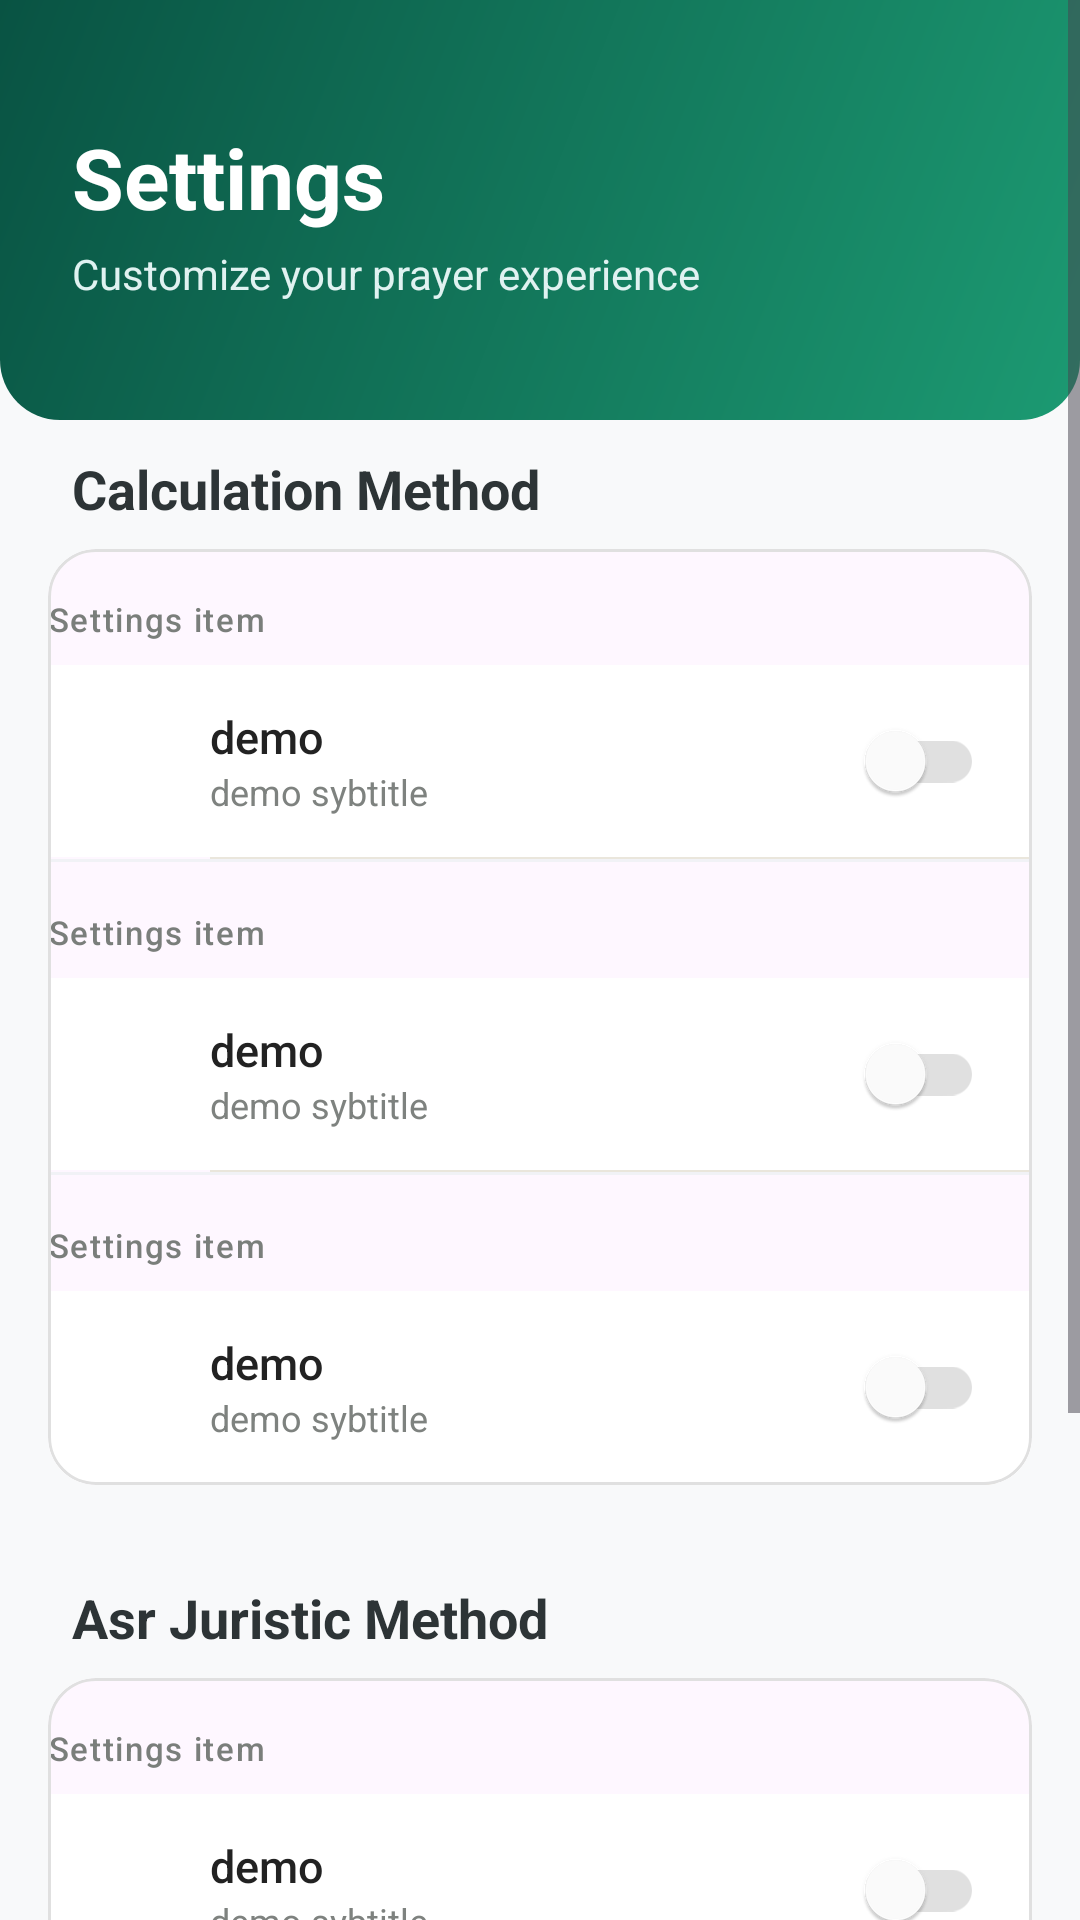

Write the Android layout XML for this screen, with the resource values it uses.
<!-- AndroidManifest.xml: application theme Theme.NmaazReminder -->
<!-- res/layout/activity_settings.xml -->
<?xml version="1.0" encoding="utf-8"?>
<ScrollView xmlns:android="http://schemas.android.com/apk/res/android"
    xmlns:app="http://schemas.android.com/apk/res-auto"
    android:layout_width="match_parent"
    android:layout_height="match_parent"
    android:background="#F8F9FA">

    <LinearLayout
        android:layout_width="match_parent"
        android:layout_height="wrap_content"
        android:orientation="vertical"
        android:paddingBottom="32dp">

        <View
            android:id="@+id/settingsHeader"
            android:layout_width="match_parent"
            android:layout_height="140dp"
            android:background="@drawable/bg_header_gradient" />

        <TextView
            android:layout_width="wrap_content"
            android:layout_height="wrap_content"
            android:layout_marginTop="-100dp"
            android:layout_marginStart="24dp"
            android:text="Settings"
            android:textColor="@color/white"
            android:textSize="28sp"
            android:textStyle="bold" />

        <TextView
            android:layout_width="wrap_content"
            android:layout_height="wrap_content"
            android:layout_marginStart="24dp"
            android:layout_marginTop="4dp"
            android:text="Customize your prayer experience"
            android:textColor="#E0F2F1"
            android:textSize="14sp" />

        <TextView
            style="@style/SettingsLabel"
            android:layout_marginTop="50dp"
            android:text="Calculation Method" />

        <com.google.android.material.card.MaterialCardView
            style="@style/SettingsCard">

            <LinearLayout
                android:layout_width="match_parent"
                android:layout_height="wrap_content"
                android:orientation="vertical">

                <include android:id="@+id/methodKarachi" layout="@layout/item_settings_row" />
                <View style="@style/Divider" />
                <include android:id="@+id/methodMWL" layout="@layout/item_settings_row" />
                <View style="@style/Divider" />
                <include android:id="@+id/methodNorthAmerica" layout="@layout/item_settings_row" />

            </LinearLayout>
        </com.google.android.material.card.MaterialCardView>

        <TextView
            style="@style/SettingsLabel"
            android:text="Asr Juristic Method" />

        <com.google.android.material.card.MaterialCardView
            style="@style/SettingsCard">

            <LinearLayout
                android:layout_width="match_parent"
                android:layout_height="wrap_content"
                android:orientation="vertical">

                <include android:id="@+id/itemHanafi" layout="@layout/item_settings_row" />
                <View style="@style/Divider" />
                <include android:id="@+id/itemShafi" layout="@layout/item_settings_row" />

            </LinearLayout>
        </com.google.android.material.card.MaterialCardView>

    </LinearLayout>
</ScrollView>
<!-- res/layout/item_settings_row.xml (included above) -->
<?xml version="1.0" encoding="utf-8"?>
<LinearLayout xmlns:android="http://schemas.android.com/apk/res/android"
    xmlns:app="http://schemas.android.com/apk/res-auto"
    android:layout_width="match_parent"
    android:layout_height="wrap_content"
    android:orientation="vertical">

    <TextView
        android:id="@+id/tv_category_header"
        android:layout_width="wrap_content"
        android:layout_height="wrap_content"
        android:textColor="#7A7E7B"
        android:textSize="11sp"
        android:text="Settings item"
        android:fontFamily="sans-serif-medium"
        android:letterSpacing="0.05"
        android:layout_marginTop="16dp"
        android:layout_marginBottom="8dp" />

    <androidx.cardview.widget.CardView
        android:id="@+id/card_row_container"
        android:layout_width="match_parent"
        android:layout_height="wrap_content"
        app:cardCornerRadius="0dp"
        app:cardElevation="0dp"
        app:cardBackgroundColor="@android:color/white">

        <RelativeLayout
            android:layout_width="match_parent"
            android:layout_height="64dp"
            android:background="?attr/selectableItemBackground"
            android:paddingHorizontal="16dp">

            <ImageView
                android:id="@+id/iv_setting_icon"
                android:layout_width="22dp"
                android:layout_height="22dp"
                android:layout_centerVertical="true"
                app:tint="#0D3E31"
                android:src="@drawable/ic_bell"/>

            <LinearLayout
                android:layout_width="wrap_content"
                android:layout_height="wrap_content"
                android:layout_toEndOf="@id/iv_setting_icon"
                android:layout_centerVertical="true"
                android:layout_marginStart="16dp"
                android:orientation="vertical">

                <TextView
                    android:id="@+id/tv_setting_title"
                    android:layout_width="wrap_content"
                    android:layout_height="wrap_content"
                    android:textColor="#222222"
                    android:textSize="15sp"
                    android:text="demo"
                    android:fontFamily="sans-serif-medium"/>

                <TextView
                    android:id="@+id/tv_setting_subtitle"
                    android:layout_width="wrap_content"
                    android:layout_height="wrap_content"
                    android:textColor="#7E827F"
                    android:text="demo sybtitle"
                    android:textSize="12sp" />
            </LinearLayout>

            <ImageView
                android:id="@+id/iv_chevron"
                android:layout_width="16dp"
                android:layout_height="16dp"
                android:layout_alignParentEnd="true"
                android:layout_centerVertical="true"
                android:src="@drawable/ic_chevron_right"
                app:tint="#B5B9B6" />

            <androidx.appcompat.widget.SwitchCompat
                android:id="@+id/switch_setting"
                android:layout_width="wrap_content"
                android:layout_height="wrap_content"
                android:layout_alignParentEnd="true"
                android:layout_centerVertical="true"
                app:thumbTint="@color/switch_thumb_selector"
                app:trackTint="@color/switch_track_selector"/>
        </RelativeLayout>
    </androidx.cardview.widget.CardView>

    <View
        android:id="@+id/setting_divider"
        android:layout_width="match_parent"
        android:layout_height="0.5dp"
        android:background="#EAE6DC"
        android:layout_marginStart="54dp" />
</LinearLayout>
<!-- resources referenced by this layout -->
<resources>
  <color name="white">#FFFFFFFF</color>
  <!-- drawable bg_header_gradient (drawable) -->
  <?xml version="1.0" encoding="utf-8"?>
  <shape xmlns:android="http://schemas.android.com/apk/res/android">
      <gradient
          android:startColor="#095343"
          android:endColor="#1c9a72"
          android:angle="315" />
      <corners
          android:bottomLeftRadius="20dp"
          android:bottomRightRadius="20dp" />
  </shape>
  <style name="Divider">
          <item name="android:layout_width">match_parent</item>
          <item name="android:layout_height">1dp</item>
          <item name="android:background">#F1F2F6</item>
      </style>
  <style name="SettingsCard">
          <item name="android:layout_width">match_parent</item>
          <item name="android:layout_height">wrap_content</item>
          <item name="android:layout_marginStart">16dp</item>
          <item name="android:layout_marginEnd">16dp</item>
          <item name="android:layout_marginBottom">8dp</item>
  
          <item name="cardCornerRadius">16dp</item>
          <item name="cardElevation">0dp</item>
          <item name="strokeColor">#E0E0E0</item>
          <item name="strokeWidth">1dp</item>
      </style>
  <style name="SettingsLabel">
          <item name="android:layout_width">wrap_content</item>
          <item name="android:layout_height">wrap_content</item>
          <item name="android:layout_marginTop">24dp</item>
          <item name="android:layout_marginStart">24dp</item>
          <item name="android:layout_marginBottom">8dp</item>
          <item name="android:textColor">#2D3436</item>
          <item name="android:textSize">18sp</item>
          <item name="android:textStyle">bold</item>
      </style>
  <style name="Theme.NmaazReminder" parent="Base.Theme.NmaazReminder">
  
      </style>
  <style name="Base.Theme.NmaazReminder" parent="Theme.Material3.DayNight.NoActionBar">
          <item name="colorPrimary">#0D3E31</item>
          <item name="colorOnPrimary">#FFFFFF</item>
          <item name="colorSecondary">#EAE6DC</item>
          <item name="colorOnSecondary">#2E312F</item>
  
          <item name="colorPrimaryContainer">#D4E7E1</item>
  
          <item name="colorOnPrimaryContainer">@color/light_green</item>
  
          <item name="colorControlHighlight">#E5E5E5</item>
      </style>
  <color name="light_green">#84b2a4</color>
</resources>
